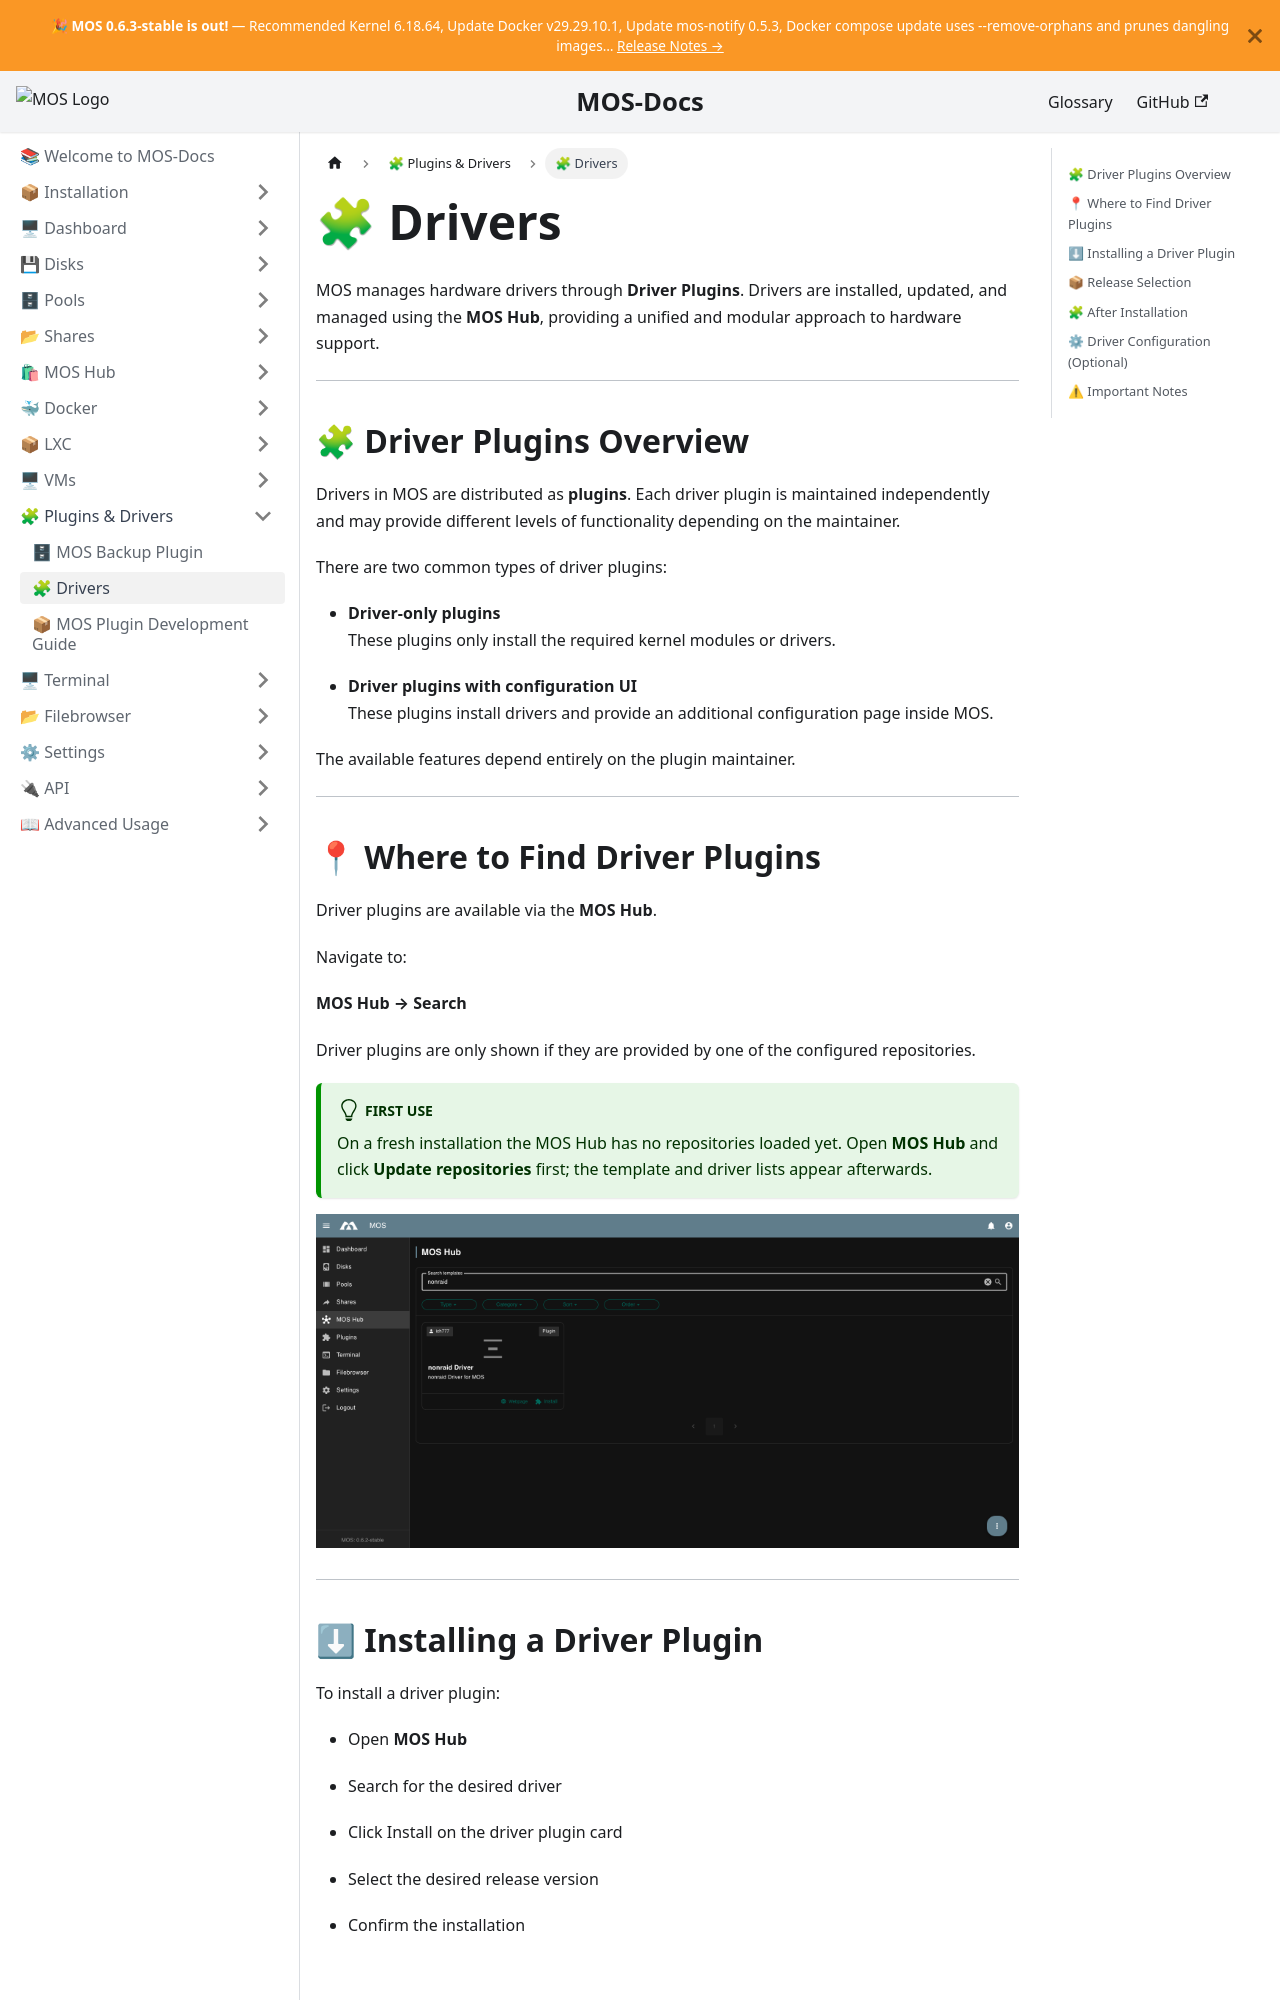

repository: mos-nas/mos-docs · page: docs/Plugins/Drivers/index.html · generator: docusaurus

---
sidebar_label: 🧩 Drivers
sidebar_position: 2
description: "Manage hardware drivers in MOS via Driver Plugins from the MOS Hub. Install NVIDIA, DVB, and other kernel module drivers."
---

# 🧩 Drivers

MOS manages hardware drivers through **Driver Plugins**.
Drivers are installed, updated, and managed using the **MOS Hub**, providing a unified and modular approach to hardware support.

---

## 🧩 Driver Plugins Overview

Drivers in MOS are distributed as **plugins**.
Each driver plugin is maintained independently and may provide different levels of functionality depending on the maintainer.

There are two common types of driver plugins:

- **Driver-only plugins**  
  These plugins only install the required kernel modules or drivers.

- **Driver plugins with configuration UI**  
  These plugins install drivers and provide an additional configuration page inside MOS.

The available features depend entirely on the plugin maintainer.

---
